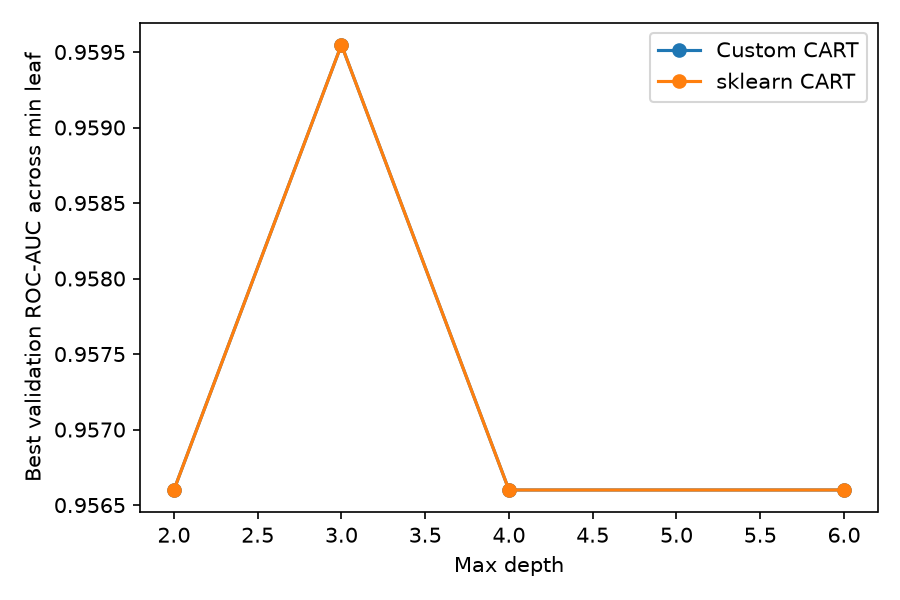

Values plotted in this chart, from the file beside it:
model, depth, min_leaf, val_roc_auc, accuracy, precision, recall, f1, roc_auc, brier, log_loss
Custom CART, 3, 8, 0.9595, 0.9211, 0.9459, 0.8333, 0.8861, 0.9673, 0.06018, 0.776
sklearn CART, 3, 8, 0.9595, 0.9211, 0.9459, 0.8333, 0.8861, 0.9673, 0.06018, 0.776
